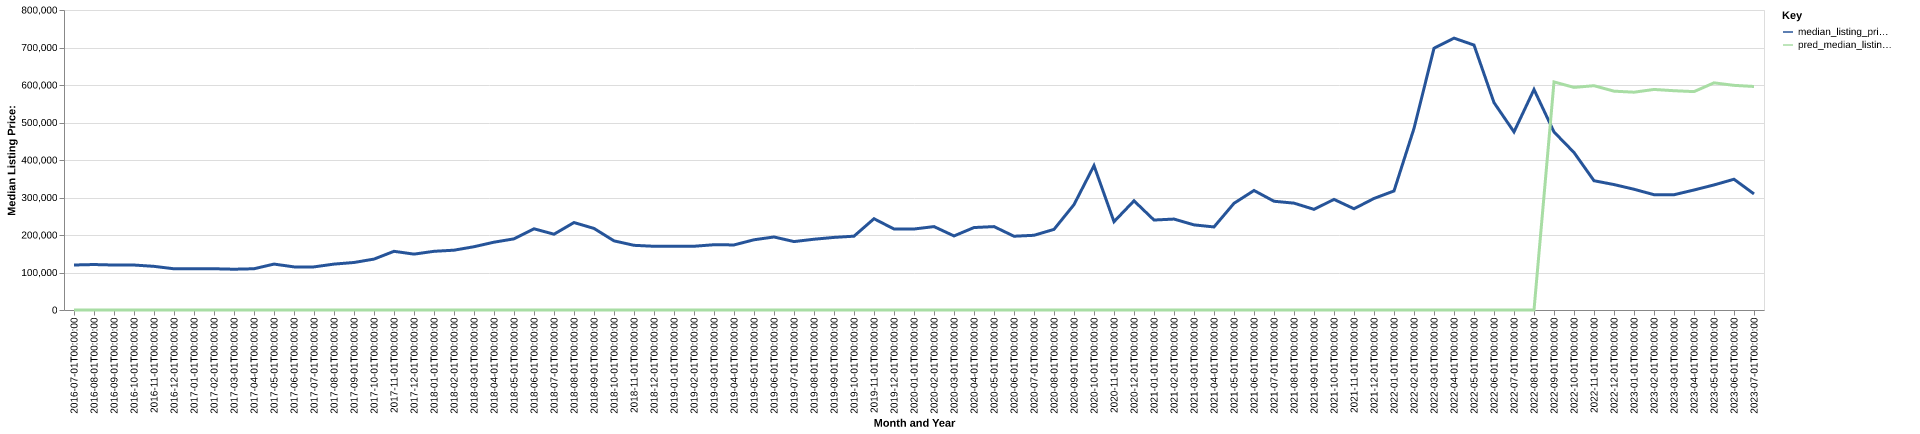

Data behind this chart, as committed beside it:
date, time_idx, median_listing_price, thirty_year_interest_rate_five, month, county_name, active_listing_count, median_days_on_market, pred_median_listing_price, month_year
2016-07-01, 0, 120000, 3.72, 7, caribou, id, 47.0, 80.0, 0, Jul-2016
2016-08-01, 1, 121250, 3.73, 8, caribou, id, 50.0, 59.0, 0, Aug-2016
2016-09-01, 2, 119900, 3.66, 9, caribou, id, 47.0, 69.0, 0, Sep-2016
2016-10-01, 3, 119900, 3.64, 10, caribou, id, 45.0, 87.0, 0, Oct-2016
2016-11-01, 4, 116400, 3.66, 11, caribou, id, 43.0, 102.0, 0, Nov-2016
2016-12-01, 5, 109900, 3.48, 12, caribou, id, 38.0, 127.0, 0, Dec-2016
2017-01-01, 6, 109900, 3.45, 1, caribou, id, 39.0, 133.0, 0, Jan-2017
2017-02-01, 7, 110000, 3.5, 2, caribou, id, 37.0, 154.0, 0, Feb-2017
2017-03-01, 8, 108750, 3.52, 3, caribou, id, 33.0, 155.0, 0, Mar-2017
2017-04-01, 9, 110000, 4.03, 4, caribou, id, 33.0, 88.0, 0, Apr-2017
2017-05-01, 10, 122450, 4.32, 5, caribou, id, 36.0, 50.0, 0, May-2017
2017-06-01, 11, 115000, 4.2, 6, caribou, id, 33.0, 73.0, 0, Jun-2017
2017-07-01, 12, 115000, 4.19, 7, caribou, id, 35.0, 81.0, 0, Jul-2017
2017-08-01, 13, 122400, 4.3, 8, caribou, id, 32.0, 104.0, 0, Aug-2017
2017-09-01, 14, 126700, 4.1, 9, caribou, id, 35.0, 90.0, 0, Sep-2017
2017-10-01, 15, 135750, 4.05, 10, caribou, id, 33.0, 84.0, 0, Oct-2017
2017-11-01, 16, 156500, 3.94, 11, caribou, id, 25.0, 81.0, 0, Nov-2017
2017-12-01, 17, 149000, 4.03, 12, caribou, id, 29.0, 87.0, 0, Dec-2017
2018-01-01, 18, 156500, 3.93, 1, caribou, id, 25.0, 95.0, 0, Jan-2018
2018-02-01, 19, 159500, 3.83, 2, caribou, id, 24.0, 99.0, 0, Feb-2018
2018-03-01, 20, 168750, 3.94, 3, caribou, id, 21.0, 52.0, 0, Mar-2018
2018-04-01, 21, 180850, 3.95, 4, caribou, id, 24.0, 53.0, 0, Apr-2018
2018-05-01, 22, 189700, 3.99, 5, caribou, id, 25.0, 48.0, 0, May-2018
2018-06-01, 23, 216567, 4.15, 6, caribou, id, 25.0, 57.0, 0, Jun-2018
2018-07-01, 24, 202125, 4.4, 7, caribou, id, 27.0, 54.0, 0, Jul-2018
2018-08-01, 25, 233233, 4.46, 8, caribou, id, 25.0, 61.0, 0, Aug-2018
2018-09-01, 26, 217500, 4.58, 9, caribou, id, 25.0, 73.0, 0, Sep-2018
2018-10-01, 27, 184375, 4.66, 10, caribou, id, 25.0, 64.0, 0, Oct-2018
2018-11-01, 28, 172500, 4.62, 11, caribou, id, 28.0, 63.0, 0, Nov-2018
2018-12-01, 29, 169900, 4.54, 12, caribou, id, 34.0, 72.0, 0, Dec-2018
2019-01-01, 30, 169900, 4.6, 1, caribou, id, 33.0, 95.0, 0, Jan-2019
2019-02-01, 31, 170000, 4.72, 2, caribou, id, 32.0, 115.0, 0, Feb-2019
2019-03-01, 32, 174050, 4.9, 3, caribou, id, 31.0, 125.0, 0, Mar-2019
2019-04-01, 33, 173525, 4.94, 4, caribou, id, 29.0, 132.0, 0, Apr-2019
2019-05-01, 34, 187250, 4.75, 5, caribou, id, 28.0, 104.0, 0, May-2019
2019-06-01, 35, 194750, 4.51, 6, caribou, id, 27.0, 59.0, 0, Jun-2019
2019-07-01, 36, 182475, 4.41, 7, caribou, id, 37.0, 46.0, 0, Jul-2019
2019-08-01, 37, 188709, 4.41, 8, caribou, id, 34.0, 56.0, 0, Aug-2019
2019-09-01, 38, 193598, 4.2, 9, caribou, id, 31.0, 66.0, 0, Sep-2019
2019-10-01, 39, 196857, 4.14, 10, caribou, id, 31.0, 69.0, 0, Oct-2019
2019-11-01, 40, 243400, 3.84, 11, caribou, id, 25.0, 87.0, 0, Nov-2019
2019-12-01, 41, 216000, 3.81, 12, caribou, id, 23.0, 97.0, 0, Dec-2019
2020-01-01, 42, 215975, 3.75, 1, caribou, id, 21.0, 102.0, 0, Jan-2020
2020-02-01, 43, 222400, 3.73, 2, caribou, id, 17.0, 97.0, 0, Feb-2020
2020-03-01, 44, 197500, 3.78, 3, caribou, id, 17.0, 64.0, 0, Mar-2020
2020-04-01, 45, 219900, 3.75, 4, caribou, id, 20.0, 33.0, 0, Apr-2020
2020-05-01, 46, 222400, 3.74, 5, caribou, id, 13.0, 37.0, 0, May-2020
2020-06-01, 47, 196700, 3.72, 6, caribou, id, 14.0, 30.0, 0, Jun-2020
2020-07-01, 48, 199225, 3.49, 7, caribou, id, 13.0, 28.0, 0, Jul-2020
2020-08-01, 49, 215000, 3.65, 8, caribou, id, 9.0, 52.0, 0, Aug-2020
2020-09-01, 50, 281050, 3.33, 9, caribou, id, 8.0, 80.0, 0, Sep-2020
2020-10-01, 51, 385000, 3.28, 10, caribou, id, 8.0, 44.0, 0, Oct-2020
2020-11-01, 52, 235500, 3.21, 11, caribou, id, 9.0, 21.0, 0, Nov-2020
2020-12-01, 53, 291125, 3.07, 12, caribou, id, 6.0, 33.0, 0, Dec-2020
2021-01-01, 54, 239900, 2.99, 1, caribou, id, 7.0, 43.0, 0, Jan-2021
2021-02-01, 55, 242493, 2.93, 2, caribou, id, 7.0, 54.0, 0, Feb-2021
2021-03-01, 56, 226998, 2.88, 3, caribou, id, 8.0, 35.0, 0, Mar-2021
2021-04-01, 57, 221500, 2.84, 4, caribou, id, 8.0, 50.0, 0, Apr-2021
2021-05-01, 58, 284500, 2.71, 5, caribou, id, 6.0, 46.0, 0, May-2021
2021-06-01, 59, 318700, 2.79, 6, caribou, id, 6.0, 17.0, 0, Jun-2021
... 25 more rows
